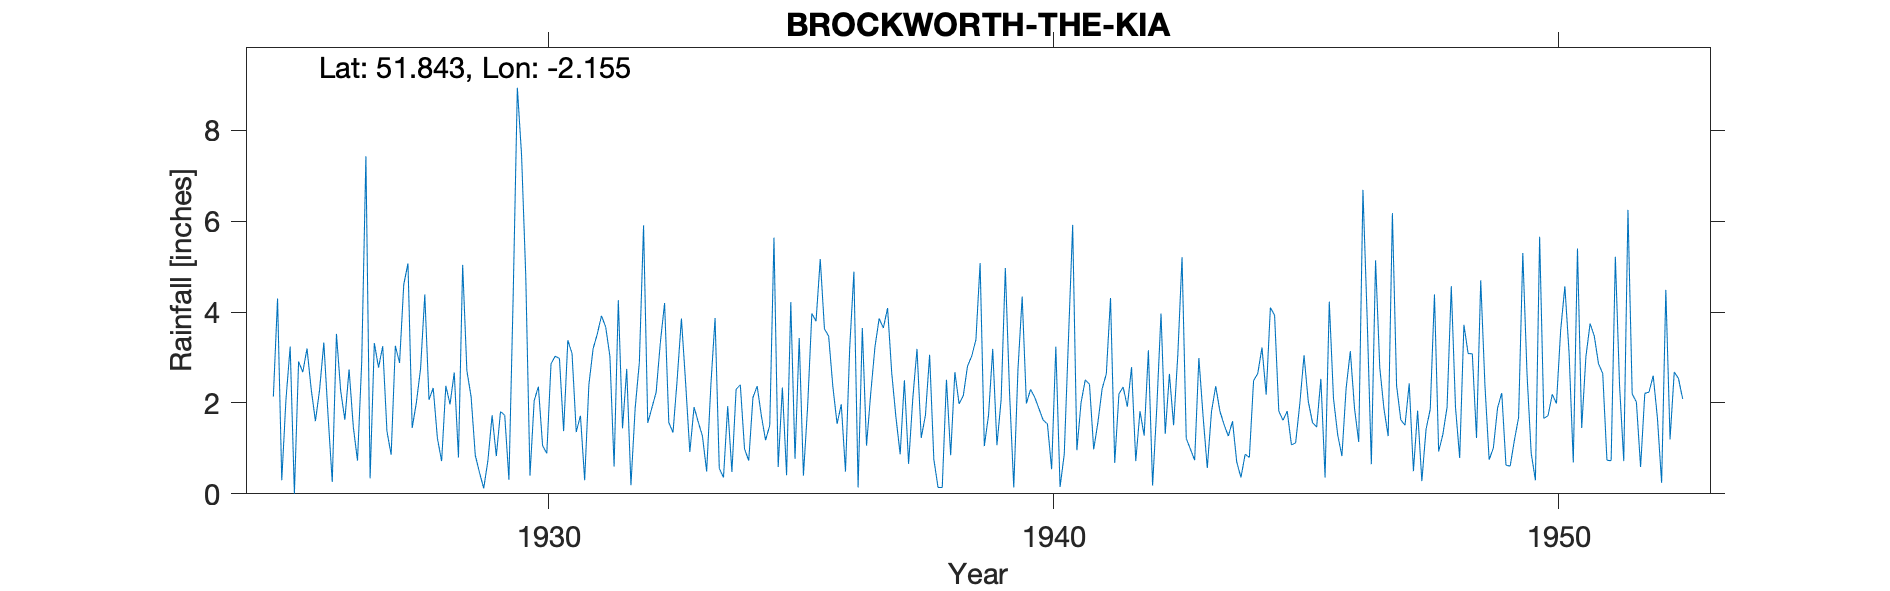

The file beside this chart, header and first rows:
BROCKWORTH-THE-KIA, , , , , , , , , , , , , , , , , , , , , , , 
Grid ref, SO894161, Long, -2.155, Lat, 51.84, Elevation, 220, ft, , , , , , , , , , , , , , , 
Station no, 2167, , , , , , , , , , , , , , , , , , , , , , 
, 1920, 1921, 1922, 1923, 1924, 1925, 1926, 1927, 1928, 1929, 1930, 1931, 1932, 1933, 1934, 1935, 1936, 1937, 1938, 1939, 1940, 1941, 1942
January, , , , , , 2.14, 3.33, 3.32, 4.39, 0.85, 4.8, 1.36, 2.75, 2.53, 1.93, 0.59, 3.47, 3.86, 3.06, 5.08, 2.3, 2.01, 2.79
February, , , , , , 4.3, 1.73, 2.78, 2.07, 0.47, 0.4, 1.72, 0.19, 3.86, 0.48, 2.34, 2.36, 3.65, 0.76, 1.05, 2.12, 2.51, 0.72
March, , , , , , 0.3, 0.26, 3.25, 2.33, 0.12, 2.05, 0.3, 1.88, 2.44, 2.3, 0.41, 1.54, 4.09, 0.14, 1.73, 1.87, 2.41, 1.82
April, , , , , , 2.08, 3.52, 1.38, 1.22, 0.73, 2.36, 2.4, 2.89, 0.92, 2.4, 4.22, 1.97, 2.65, 0.14, 3.19, 1.62, 0.98, 1.28
May, , , , , , 3.24, 2.27, 0.86, 0.72, 1.73, 1.06, 3.19, 5.91, 1.91, 0.99, 0.77, 0.49, 1.68, 2.51, 1.07, 1.54, 1.57, 3.16
June, , , , , , 0, 1.63, 3.26, 2.38, 0.83, 0.89, 3.52, 1.56, 1.58, 0.73, 3.43, 3.21, 0.87, 0.85, 2.08, 0.54, 2.31, 0.18
July, , , , , , 2.91, 2.74, 2.88, 1.97, 1.81, 2.86, 3.92, 1.9, 1.27, 2.12, 0.4, 4.89, 2.5, 2.68, 4.97, 3.24, 2.64, 1.9
August, , , , , , 2.68, 1.48, 4.61, 2.67, 1.73, 3.03, 3.67, 2.24, 0.49, 2.37, 1.92, 0.14, 0.66, 1.98, 2.22, 0.15, 4.31, 3.97
September, , , , , , 3.2, 0.73, 5.07, 0.8, 0.31, 2.98, 3.03, 3.34, 2.4, 1.72, 3.97, 3.65, 2.1, 2.16, 0.14, 0.87, 0.68, 1.32
October, , , , , , 2.3, 2.89, 1.45, 5.04, 4.32, 1.38, 0.6, 4.2, 3.87, 1.18, 3.8, 1.06, 3.19, 2.81, 2.74, 3.4, 2.2, 2.64
November, , , , , , 1.6, 7.43, 2.01, 2.71, 8.94, 3.38, 4.26, 1.57, 0.56, 1.51, 5.17, 2.21, 1.23, 3.03, 4.34, 5.92, 2.35, 1.51
December, , , , , , 2.3, 0.34, 2.76, 2.14, 7.46, 3.09, 1.44, 1.35, 0.36, 5.64, 3.63, 3.23, 1.73, 3.39, 1.99, 0.96, 1.92, 3.07
Total, , , , , , 27.05, 28.35, 33.63, 28.44, 29.3, 28.28, 29.41, 29.78, 22.19, 23.37, 30.65, 28.22, 28.21, 23.51, 30.6, 24.53, 25.89, 24.36
1928 Feb IDR, , , , , , , , , , , , , , , , , , , , , , , 
